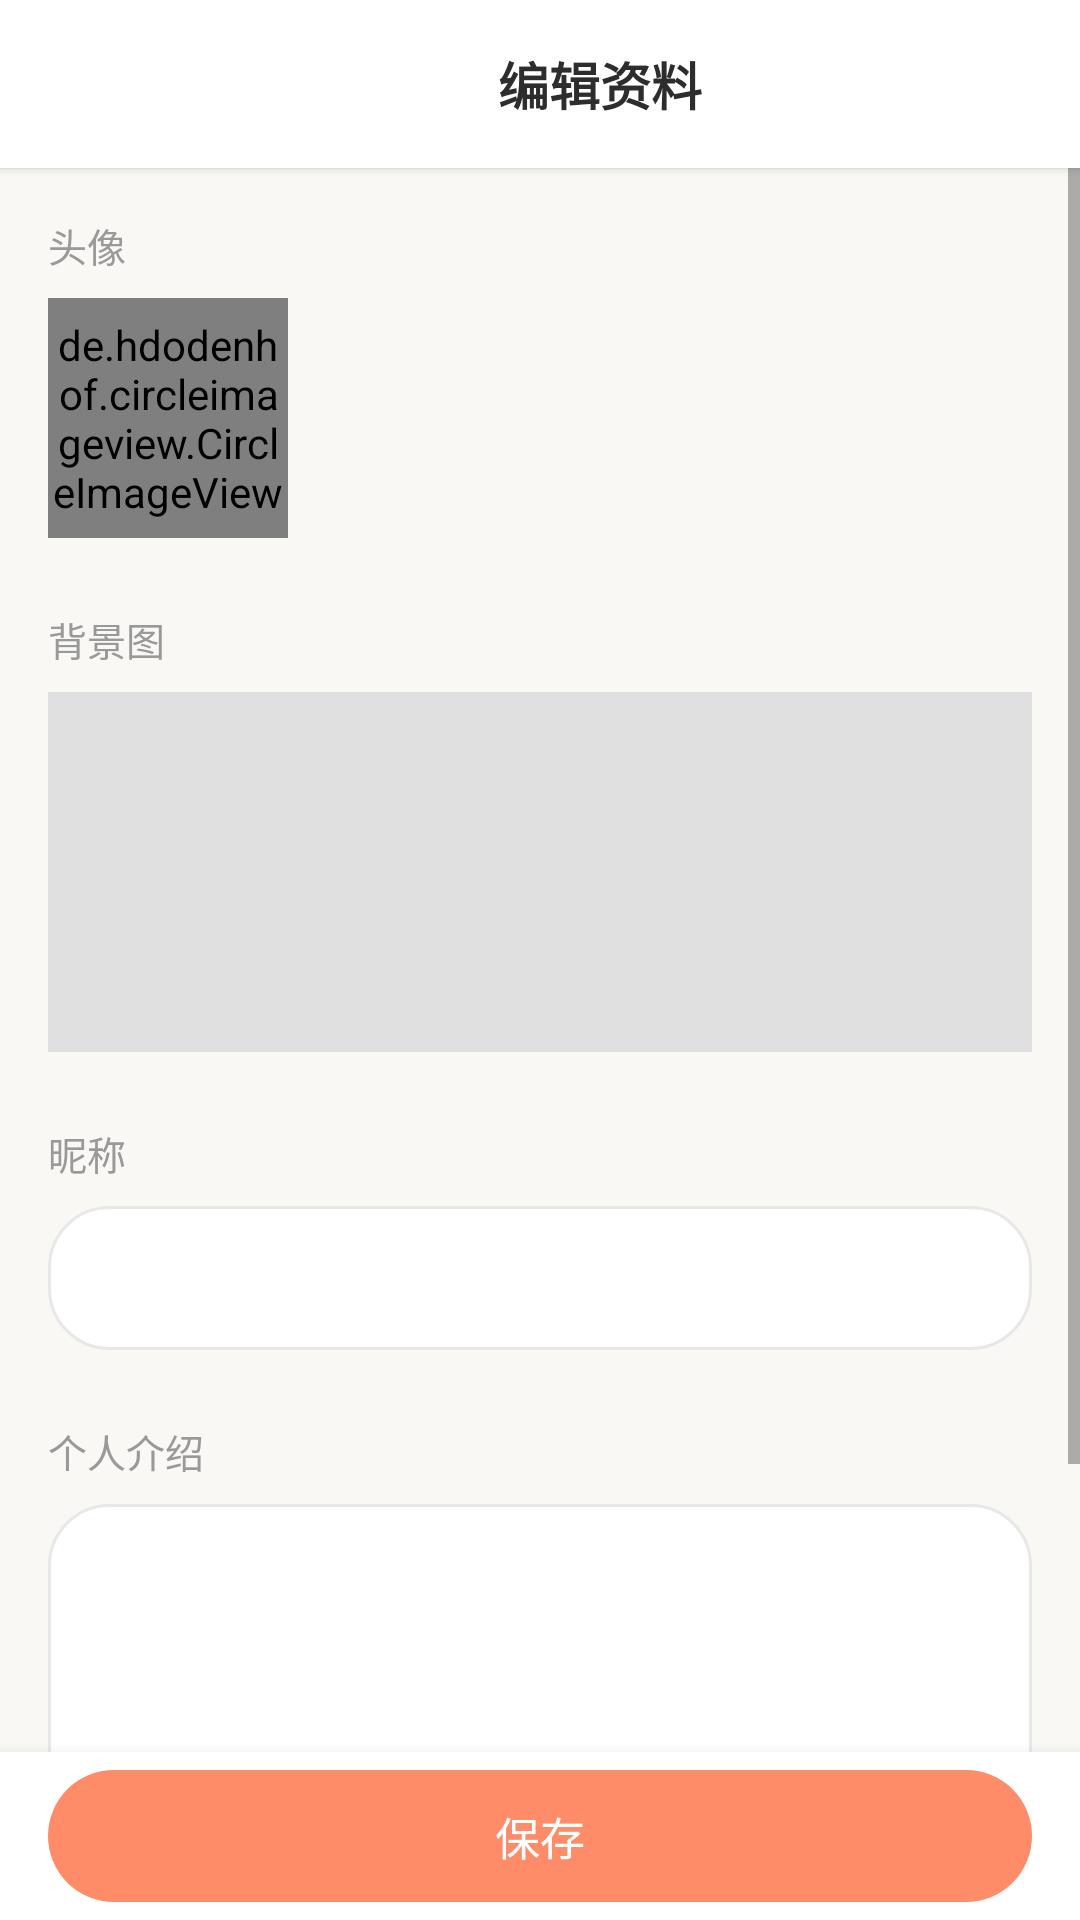

The Android layout XML behind this screen, and the referenced resources:
<!-- AndroidManifest.xml: application theme Theme.Suisui -->
<!-- res/layout/activity_edit_profile.xml -->
<?xml version="1.0" encoding="utf-8"?>
<LinearLayout
    xmlns:android="http://schemas.android.com/apk/res/android"
    xmlns:tools="http://schemas.android.com/tools"
    android:layout_width="match_parent"
    android:layout_height="match_parent"
    android:orientation="vertical"
    android:background="@color/background">

    
    <LinearLayout
        android:layout_width="match_parent"
        android:layout_height="?attr/actionBarSize"
        android:orientation="horizontal"
        android:gravity="center_vertical"
        android:background="@color/surface"
        android:paddingHorizontal="@dimen/padding_md"
        android:elevation="2dp">

        <ImageButton
            android:id="@+id/btn_back"
            android:layout_width="40dp"
            android:layout_height="40dp"
            android:background="?attr/selectableItemBackgroundBorderless"
            android:src="@drawable/ic_arrow_left" />

        <TextView
            android:layout_width="0dp"
            android:layout_height="wrap_content"
            android:layout_weight="1"
            android:text="编辑资料"
            android:textSize="@dimen/text_lg"
            android:textColor="@color/text_primary"
            android:textStyle="bold"
            android:gravity="center" />
    </LinearLayout>

    
    <ScrollView
        android:layout_width="match_parent"
        android:layout_height="0dp"
        android:layout_weight="1"
        android:fillViewport="true">

        <LinearLayout
            android:layout_width="match_parent"
            android:layout_height="wrap_content"
            android:orientation="vertical"
            android:padding="@dimen/padding_lg"
            android:descendantFocusability="beforeDescendants"
            android:focusableInTouchMode="true">

            
            <TextView
                android:layout_width="wrap_content"
                android:layout_height="wrap_content"
                android:text="@string/avatar"
                android:textSize="@dimen/text_sm"
                android:textColor="@color/text_secondary"
                android:layout_marginBottom="@dimen/padding_sm" />

            <de.hdodenhof.circleimageview.CircleImageView
                android:id="@+id/iv_avatar"
                android:layout_width="80dp"
                android:layout_height="80dp"
                android:src="@drawable/bg_avatar_placeholder"
                android:clickable="true"
                android:focusable="true" />

            
            <TextView
                android:layout_width="wrap_content"
                android:layout_height="wrap_content"
                android:text="@string/background_image"
                android:textSize="@dimen/text_sm"
                android:textColor="@color/text_secondary"
                android:layout_marginTop="@dimen/padding_xl"
                android:layout_marginBottom="@dimen/padding_sm" />

            <ImageView
                android:id="@+id/iv_background"
                android:layout_width="match_parent"
                android:layout_height="120dp"
                android:scaleType="centerCrop"
                android:background="@drawable/bg_avatar_placeholder"
                android:clickable="true"
                android:focusable="true" />

            
            <TextView
                android:layout_width="wrap_content"
                android:layout_height="wrap_content"
                android:text="@string/nickname"
                android:textSize="@dimen/text_sm"
                android:textColor="@color/text_secondary"
                android:layout_marginTop="@dimen/padding_xl"
                android:layout_marginBottom="@dimen/padding_sm" />

            <EditText
                android:id="@+id/et_nickname"
                android:layout_width="match_parent"
                android:layout_height="48dp"
                android:background="@drawable/bg_input_bar"
                android:textSize="@dimen/text_md"
                android:textColor="@color/text_primary"
                android:paddingHorizontal="@dimen/padding_md"
                tools:text="碎碎念小主" />

            
            <TextView
                android:layout_width="wrap_content"
                android:layout_height="wrap_content"
                android:text="@string/bio"
                android:textSize="@dimen/text_sm"
                android:textColor="@color/text_secondary"
                android:layout_marginTop="@dimen/padding_xl"
                android:layout_marginBottom="@dimen/padding_sm" />

            <EditText
                android:id="@+id/et_bio"
                android:layout_width="match_parent"
                android:layout_height="120dp"
                android:background="@drawable/bg_input_bar"
                android:textSize="@dimen/text_md"
                android:textColor="@color/text_primary"
                android:gravity="top|start"
                android:padding="@dimen/padding_md"
                android:inputType="textMultiLine"
                tools:text="记录生活的小确幸 ✨" />

            
            <View
                android:layout_width="match_parent"
                android:layout_height="64dp" />

        </LinearLayout>
    </ScrollView>

    
    <LinearLayout
        android:layout_width="match_parent"
        android:layout_height="56dp"
        android:orientation="horizontal"
        android:gravity="center"
        android:background="@color/surface"
        android:paddingHorizontal="@dimen/padding_lg"
        android:elevation="8dp">

        <Button
            android:id="@+id/btn_save"
            android:layout_width="match_parent"
            android:layout_height="44dp"
            android:text="@string/save"
            android:textSize="@dimen/text_md"
            android:textColor="@color/white"
            android:background="@drawable/bg_button_primary"
            android:stateListAnimator="@null" />
    </LinearLayout>
</LinearLayout>
<!-- resources referenced by this layout -->
<resources>
  <color name="background">#FFFAF8F5</color>
  <color name="surface">#FFFFFFFF</color>
  <color name="text_primary">#FF2D2D2D</color>
  <color name="text_secondary">#FF999999</color>
  <color name="white">#FFFFFFFF</color>
  <dimen name="padding_lg">16dp</dimen>
  <dimen name="padding_md">12dp</dimen>
  <dimen name="padding_sm">8dp</dimen>
  <dimen name="padding_xl">24dp</dimen>
  <dimen name="text_lg">17sp</dimen>
  <dimen name="text_md">15sp</dimen>
  <dimen name="text_sm">13sp</dimen>
  <!-- drawable bg_avatar_placeholder (drawable) -->
  <?xml version="1.0" encoding="utf-8"?>
  <shape xmlns:android="http://schemas.android.com/apk/res/android"
      android:shape="rectangle">
      <solid android:color="#FFE0E0E0" />
  </shape>
  <!-- drawable bg_button_primary (drawable) -->
  <?xml version="1.0" encoding="utf-8"?>
  <shape xmlns:android="http://schemas.android.com/apk/res/android"
      android:shape="rectangle">
      <solid android:color="#FFFF8C69" />
      <corners android:radius="24dp" />
  </shape>
  <!-- drawable bg_input_bar (drawable) -->
  <?xml version="1.0" encoding="utf-8"?>
  <shape xmlns:android="http://schemas.android.com/apk/res/android"
      android:shape="rectangle">
      <solid android:color="#FFFFFFFF" />
      <corners android:radius="20dp" />
      <stroke android:color="#FFE8E8E8" android:width="1dp" />
  </shape>
  <string name="avatar">头像</string>
  <string name="background_image">背景图</string>
  <string name="bio">个人介绍</string>
  <string name="nickname">昵称</string>
  <string name="save">保存</string>
  <style name="Theme.Suisui" parent="Theme.MaterialComponents.Light.NoActionBar">
          <item name="colorPrimary">@color/primary</item>
          <item name="colorPrimaryVariant">@color/primary_dark</item>
          <item name="colorOnPrimary">@color/white</item>
          <item name="colorSecondary">@color/primary</item>
          <item name="colorOnSecondary">@color/white</item>
          <item name="android:colorBackground">@color/background</item>
          <item name="colorSurface">@color/surface</item>
          <item name="colorOnSurface">@color/text_primary</item>
          <item name="android:statusBarColor">@color/white</item>
          <item name="android:windowLightStatusBar">true</item>
          <item name="android:navigationBarColor">@color/white</item>
          <item name="android:windowLightNavigationBar">true</item>
      </style>
  <color name="primary">#FFFF8C69</color>
  <color name="primary_dark">#FFE07B5A</color>
</resources>
